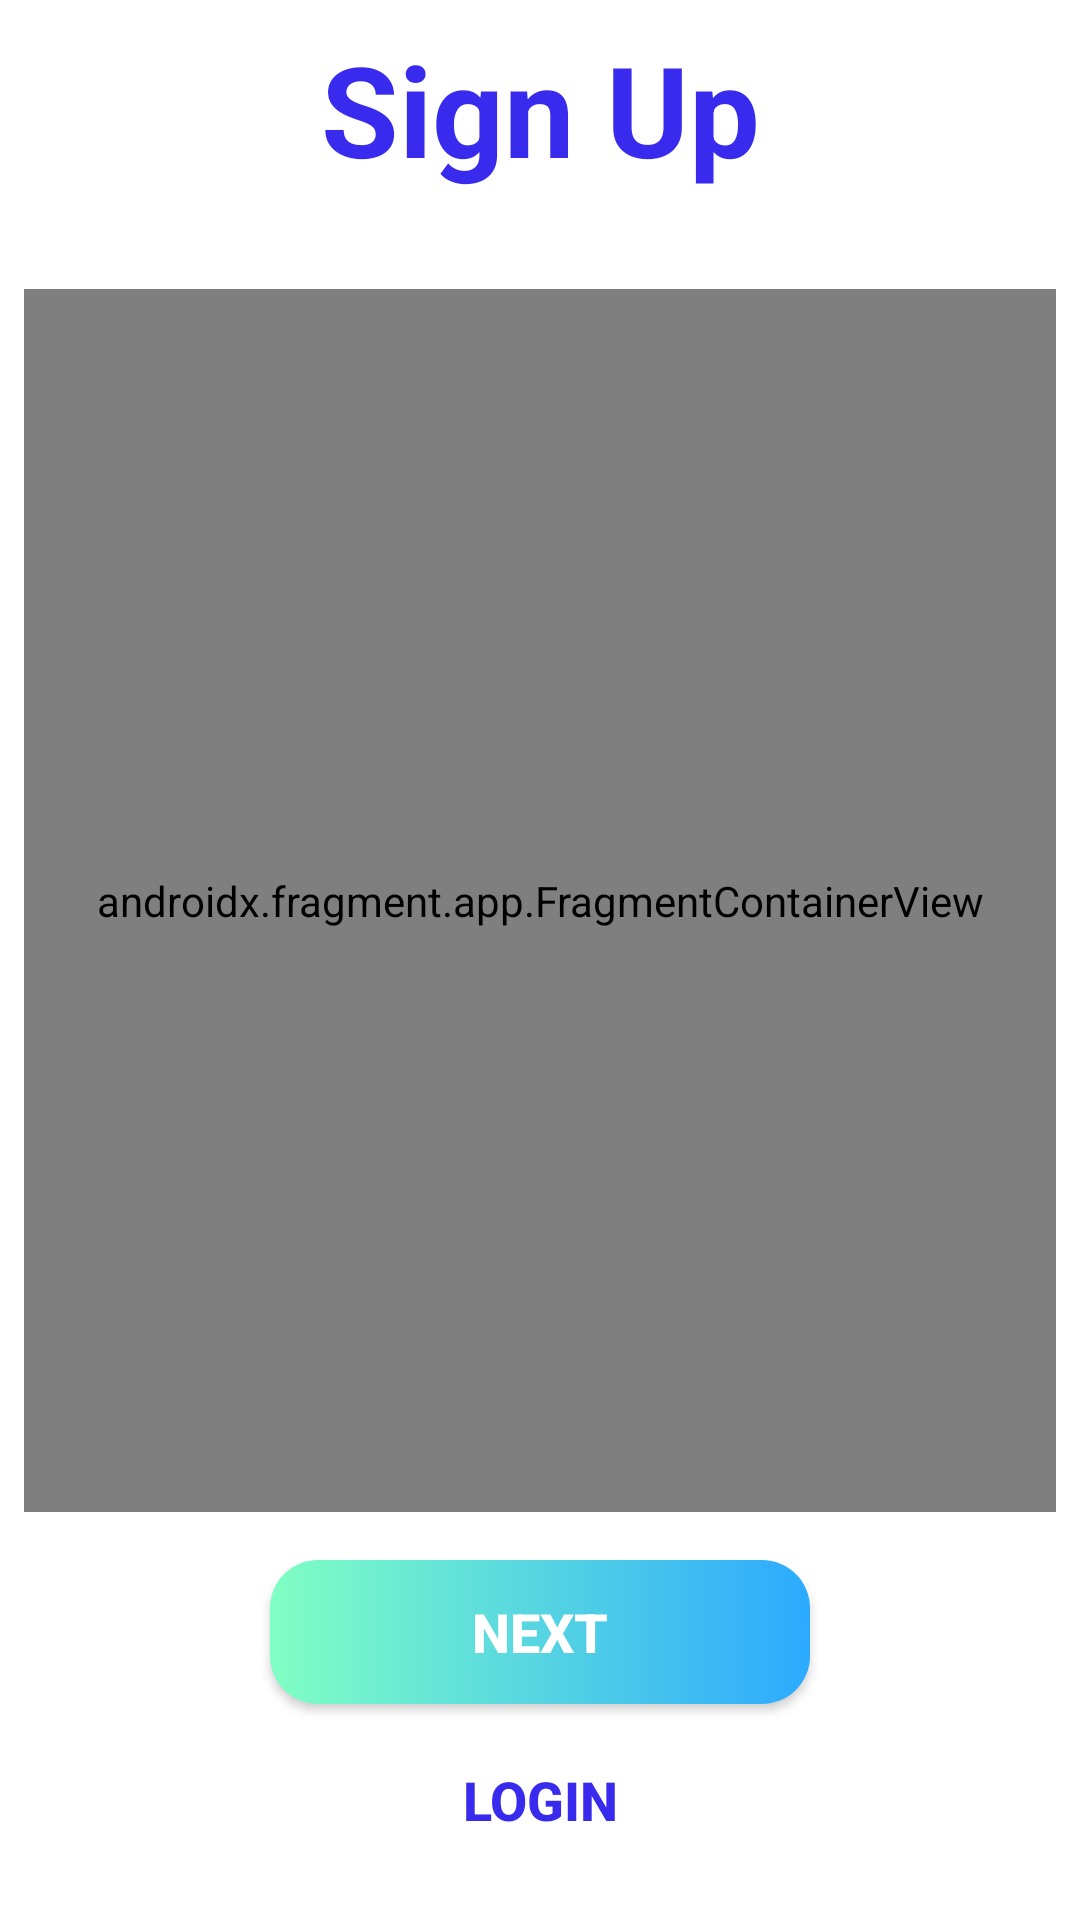

Reconstruct the res/layout file that produces this screen, plus the resources it refers to.
<!-- AndroidManifest.xml: application theme Theme.Registration_ui -->
<!-- res/layout/activity_register.xml -->
<?xml version="1.0" encoding="utf-8"?>
<androidx.constraintlayout.widget.ConstraintLayout xmlns:android="http://schemas.android.com/apk/res/android"
    xmlns:app="http://schemas.android.com/apk/res-auto"
    xmlns:tools="http://schemas.android.com/tools"
    android:layout_width="match_parent"
    android:layout_height="match_parent"
    tools:context=".RegisterActivity">

    <TextView
        android:id="@+id/textView"
        android:layout_width="wrap_content"
        android:layout_height="wrap_content"
        android:layout_alignParentEnd="true"
        android:layout_marginTop="8dp"
        android:text="Sign Up"
        android:textColor="@color/colorPrimary"
        android:textSize="42sp"
        android:textStyle="bold"
        app:layout_constraintEnd_toEndOf="parent"
        app:layout_constraintStart_toStartOf="parent"
        app:layout_constraintTop_toTopOf="parent"
        tools:ignore="MissingConstraints" />

    <View
        android:id="@+id/btnSignUp"
        android:layout_width="210dp"
        android:layout_height="0dp"
        android:layout_marginTop="16dp"
        android:layout_marginBottom="16dp"
        android:background="@drawable/ic_register_bg"
        app:layout_constraintBottom_toTopOf="@+id/btnNext"
        app:layout_constraintStart_toStartOf="parent"
        app:layout_constraintTop_toBottomOf="@+id/textView" />


    <RelativeLayout
        android:id="@+id/relativeLayout"
        android:layout_width="0dp"
        android:layout_height="wrap_content"
        android:layout_marginStart="16dp"
        android:layout_marginTop="16dp"
        android:layout_marginEnd="16dp"
        app:layout_constraintBottom_toTopOf="@+id/btnSignUp"
        app:layout_constraintEnd_toEndOf="parent"
        app:layout_constraintHorizontal_bias="0.0"
        app:layout_constraintStart_toStartOf="parent"
        app:layout_constraintTop_toTopOf="@+id/btnSignUp"
        app:layout_constraintVertical_bias="1.0" />


    <Button
        android:id="@+id/btnNext"
        android:layout_width="180dp"
        android:layout_height="wrap_content"
        android:layout_marginBottom="8dp"
        android:background="@drawable/login_btn_bg"
        android:text="Next"
        android:textColor="@color/white"
        android:textColorLink="#80FFC4"
        android:textSize="18sp"
        android:textStyle="bold"
        app:layout_constraintBottom_toTopOf="@+id/loginButton"
        app:layout_constraintEnd_toEndOf="parent"
        app:layout_constraintStart_toStartOf="parent"
        tools:backgroundTint="@drawable/login_btn_bg" />

    <Button
        android:id="@+id/loginButton"
        android:layout_width="180dp"
        android:layout_height="wrap_content"
        android:layout_marginBottom="16dp"
        android:background="@color/colorless"
        android:text="Login"
        android:textColor="@color/colorPrimary"
        android:textColorLink="#80FFC4"
        android:textSize="18sp"
        android:textStyle="bold"
        app:layout_constraintBottom_toBottomOf="parent"
        app:layout_constraintEnd_toEndOf="parent"
        app:layout_constraintStart_toStartOf="parent"
        tools:backgroundTint="@drawable/login_btn_bg" />

    <androidx.fragment.app.FragmentContainerView
        android:id="@+id/fragmentContainerView"
        android:name="com.sparrow.registration_ui.RegisterStepOneFragment"
        android:layout_width="0dp"
        android:layout_height="0dp"
        android:layout_marginStart="8dp"
        android:layout_marginTop="16dp"
        android:layout_marginEnd="8dp"
        android:layout_marginBottom="16dp"
        app:layout_constraintBottom_toTopOf="@+id/btnNext"
        app:layout_constraintEnd_toEndOf="parent"
        app:layout_constraintStart_toStartOf="parent"
        app:layout_constraintTop_toTopOf="@+id/btnSignUp" />


</androidx.constraintlayout.widget.ConstraintLayout>
<!-- resources referenced by this layout -->
<resources>
  <color name="colorPrimary">#382BEE</color>
  <color name="colorless">#0000ffff</color>
  <color name="white">#FFFFFFFF</color>
  <!-- drawable login_btn_bg (drawable) -->
  <?xml version="1.0" encoding="utf-8"?>
  <shape xmlns:android="http://schemas.android.com/apk/res/android" android:shape="rectangle">
      <gradient android:endColor="#FF2CAAFF" android:startColor="@color/colorAccent"/>
      <corners android:radius="16dp"/>
  </shape>
  <style name="Theme.Registration_ui" parent="Theme.MaterialComponents.DayNight.DarkActionBar">
          
          <item name="colorPrimary">@color/purple_500</item>
          <item name="colorPrimaryVariant">@color/purple_700</item>
          <item name="colorOnPrimary">@color/white</item>
          
          <item name="colorSecondary">@color/teal_200</item>
          <item name="colorSecondaryVariant">@color/teal_700</item>
          <item name="colorOnSecondary">@color/black</item>
          
          <item name="android:statusBarColor" tools:targetApi="l">?attr/colorPrimaryVariant</item>
          
      </style>
  <color name="colorAccent">#80FFC4</color>
  <color name="purple_500">#FF6200EE</color>
  <color name="purple_700">#FF3700B3</color>
  <color name="teal_200">#FF03DAC5</color>
  <color name="teal_700">#FF018786</color>
  <color name="black">#FF000000</color>
</resources>
